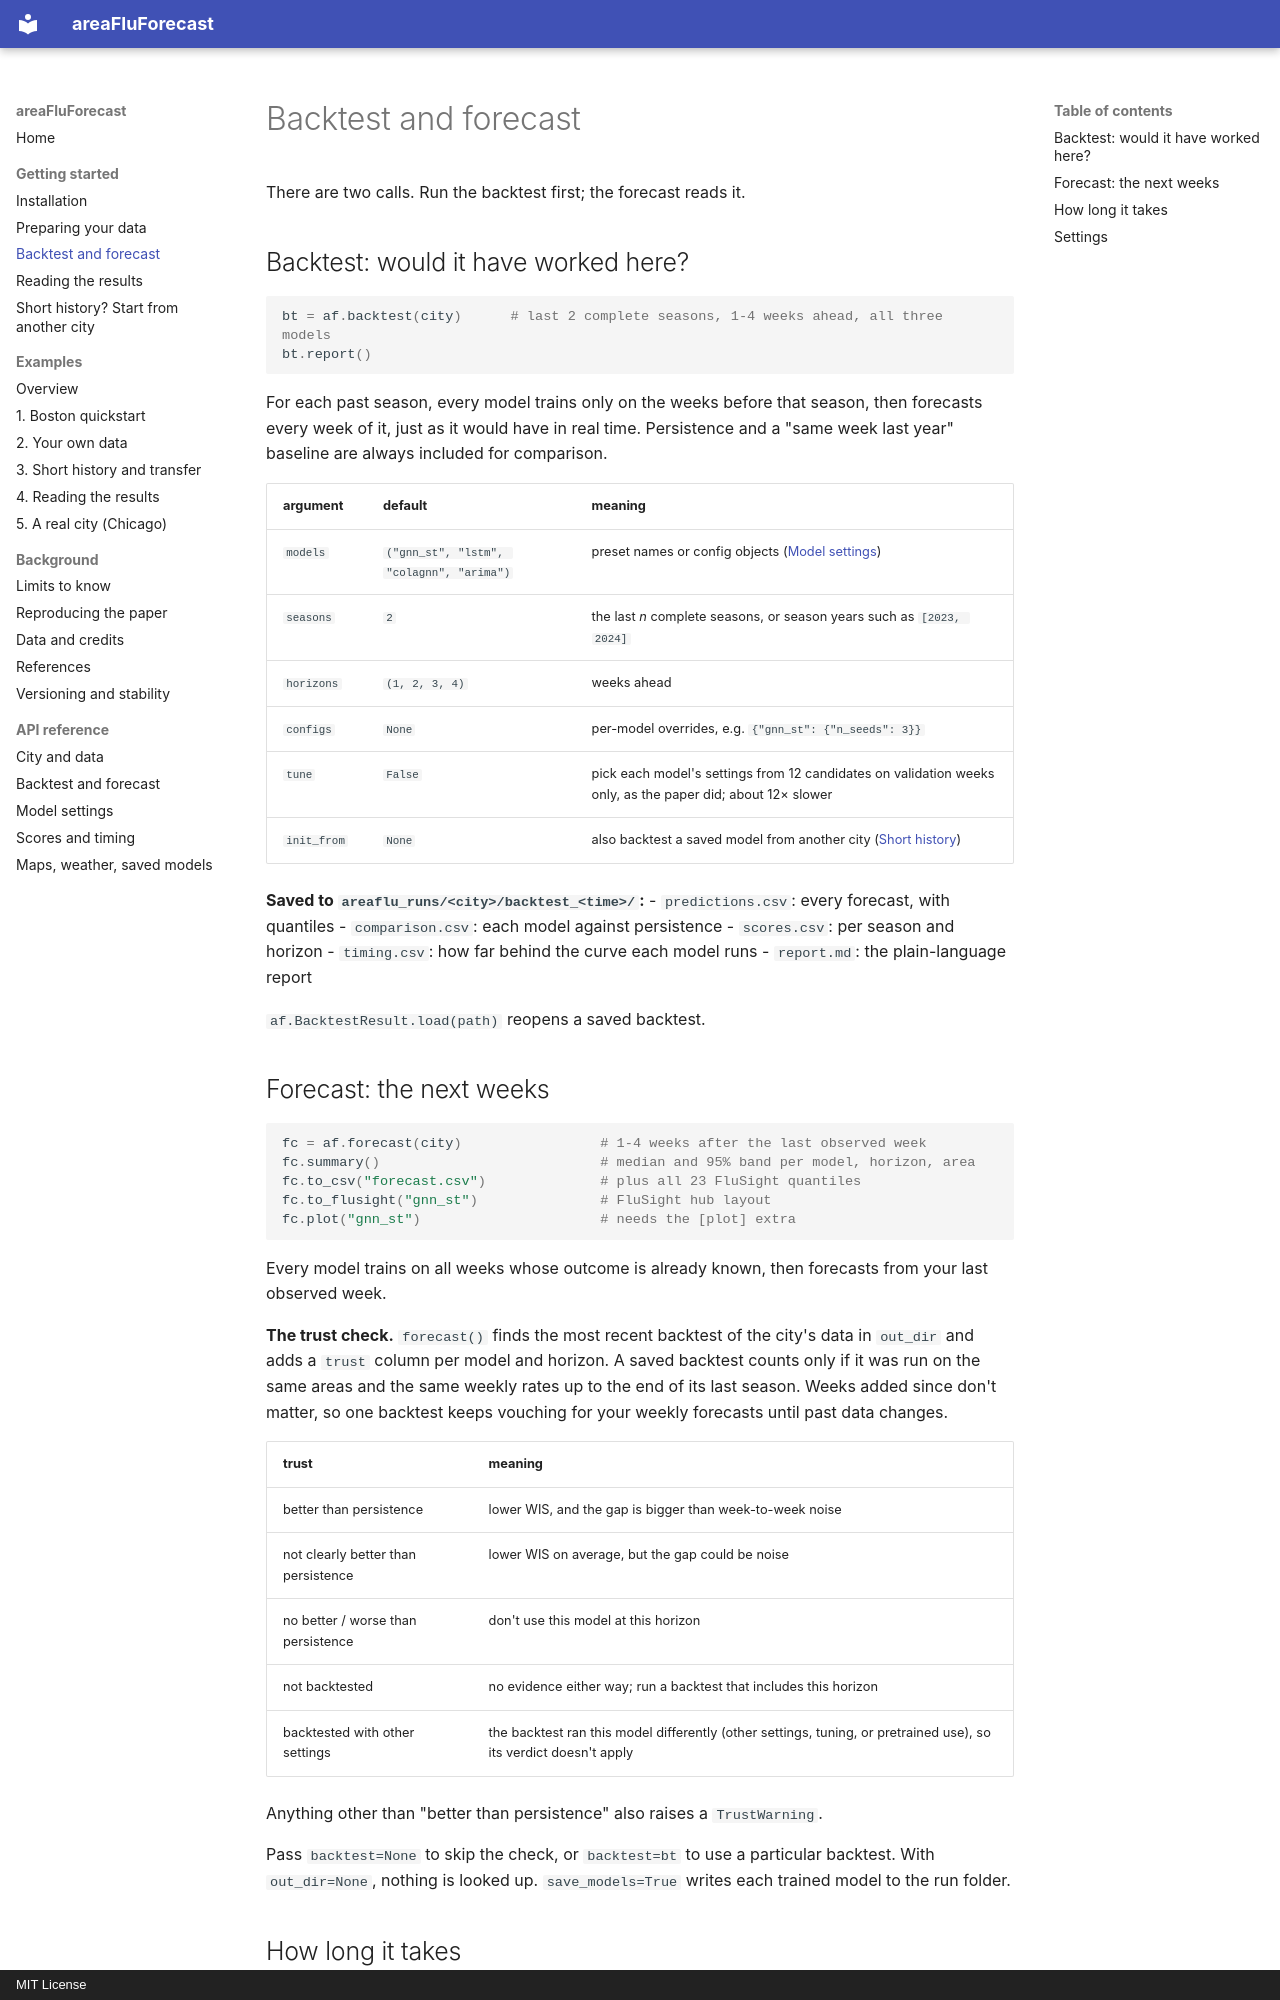

repository: CodeMateo15/areaFluForecast · page: workflow/index.html · generator: mkdocs · copyright: MIT License

# Backtest and forecast

There are two calls. Run the backtest first; the forecast reads it.

## Backtest: would it have worked here?

```python
bt = af.backtest(city)      # last 2 complete seasons, 1-4 weeks ahead, all three models
bt.report()
```

For each past season, every model trains only on the weeks before that season,
then forecasts every week of it, just as it would have in real time.
Persistence and a "same week last year" baseline are always included for
comparison.

| argument | default | meaning |
|---|---|---|
| `models` | `("gnn_st", "lstm", "colagnn", "arima")` | preset names or config objects ([Model settings](api/configs.md)) |
| `seasons` | `2` | the last *n* complete seasons, or season years such as `[2023, 2024]` |
| `horizons` | `(1, 2, 3, 4)` | weeks ahead |
| `configs` | `None` | per-model overrides, e.g. `{"gnn_st": {"n_seeds": 3}}` |
| `tune` | `False` | pick each model's settings from 12 candidates on validation weeks only, as the paper did; about 12× slower |
| `init_from` | `None` | also backtest a saved model from another city ([Short history](transfer.md)) |

**Saved to `areaflu_runs/<city>/backtest_<time>/`:**
- `predictions.csv`: every forecast, with quantiles
- `comparison.csv`: each model against persistence
- `scores.csv`: per season and horizon
- `timing.csv`: how far behind the curve each model runs
- `report.md`: the plain-language report

`af.BacktestResult.load(path)` reopens a saved backtest.
